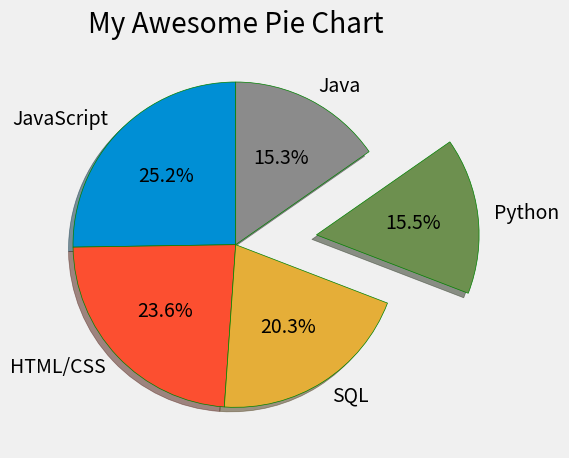

Write the Python code that produced this figure.
from matplotlib import pyplot as plt

plt.style.use('fivethirtyeight')

# Language Popularity
slices = [59219, 55466, 47544, 36443, 35917]
labels = ['JavaScript', 'HTML/CSS', 'SQL', 'Python', 'Java']
explode=[0,0,0,0.5,0]

plt.pie(slices, labels=labels, wedgeprops={'edgecolor':'green'}, explode=explode, shadow=True,
        startangle=90, autopct='%1.1f%%'
        )


plt.title('My Awesome Pie Chart')
plt.tight_layout()
plt.show()